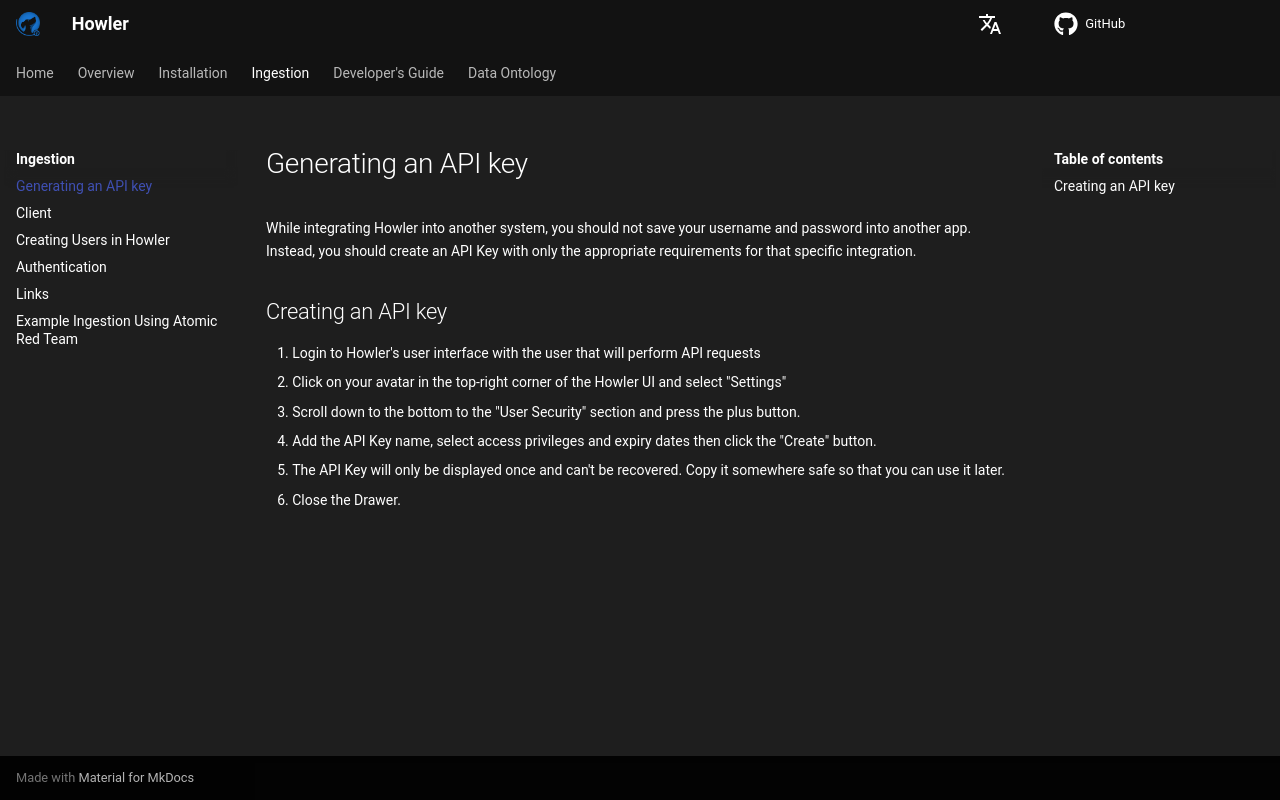

repository: CybercentreCanada/howler · page: ingestion/key_generation/index.html · generator: mkdocs

# Generating an API key

While integrating Howler into another system, you should not save your username and password into another app. Instead, you should create an API Key with only the appropriate requirements for that specific integration.

## Creating an API key

1. Login to Howler's user interface with the user that will perform API requests
1. Click on your avatar in the top-right corner of the Howler UI and select "Settings"
1. Scroll down to the bottom to the "User Security" section and press the plus button.
1. Add the API Key name, select access privileges and expiry dates then click the "Create" button.
1. The API Key will only be displayed once and can't be recovered. Copy it somewhere safe so that you can use it later.
1. Close the Drawer.
